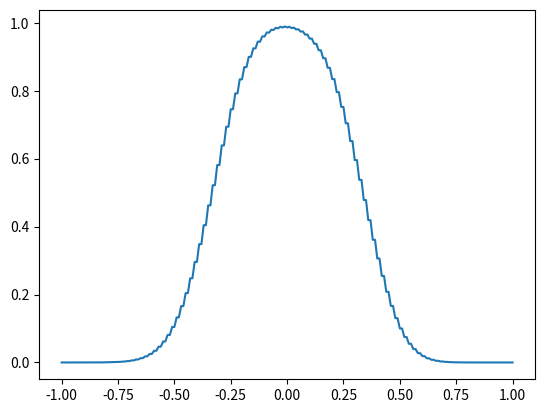

Reproduce this figure in Python.
import numpy as np
import matplotlib.pyplot as plt

def u0(x):
    if -1/3 < x < 1/3:
        return 1
    else:
        return 0

def solve(n, m, x, t):
    u = np.zeros(n + 1)
    for i in range(n + 1):
        u[i] = u0(x[i])

    v = np.zeros(n + 1)

    for _ in range(m):
        for i in range(1, n):
            v[i] = 0.1 * u[i + 1] + 0.9 * u[i - 1]
        v[0] = 0.1 * u[1] + 0.9 * u[n - 1]
        v[n] = 0.1 * u[1] + 0.9 * u[n - 1]
        u[:] = v  

    for i in range(n + 1):
        print(f'u({x[i]}, 4) = {u[i]}')
    
    plt.plot(x, u)
    plt.show()

n = 200
a = -1.0
b = 1.0
dx = (b - a) / n
dt = 0.8 * dx
m = int(4 / dt)  # 500

x = np.linspace(a, b, n + 1)
t = np.linspace(0, 4, m + 1)

solve(n, m, x, t)

n = 5000
a = -1.0
b = 1.0
dx = (b - a) / n
dt = 0.8 * dx
m = int(4 / dt)

x2 = np.linspace(a, b, n + 1)
t2 = np.linspace(0, 4, m + 1)

#solve(n, m, x2, t2)
